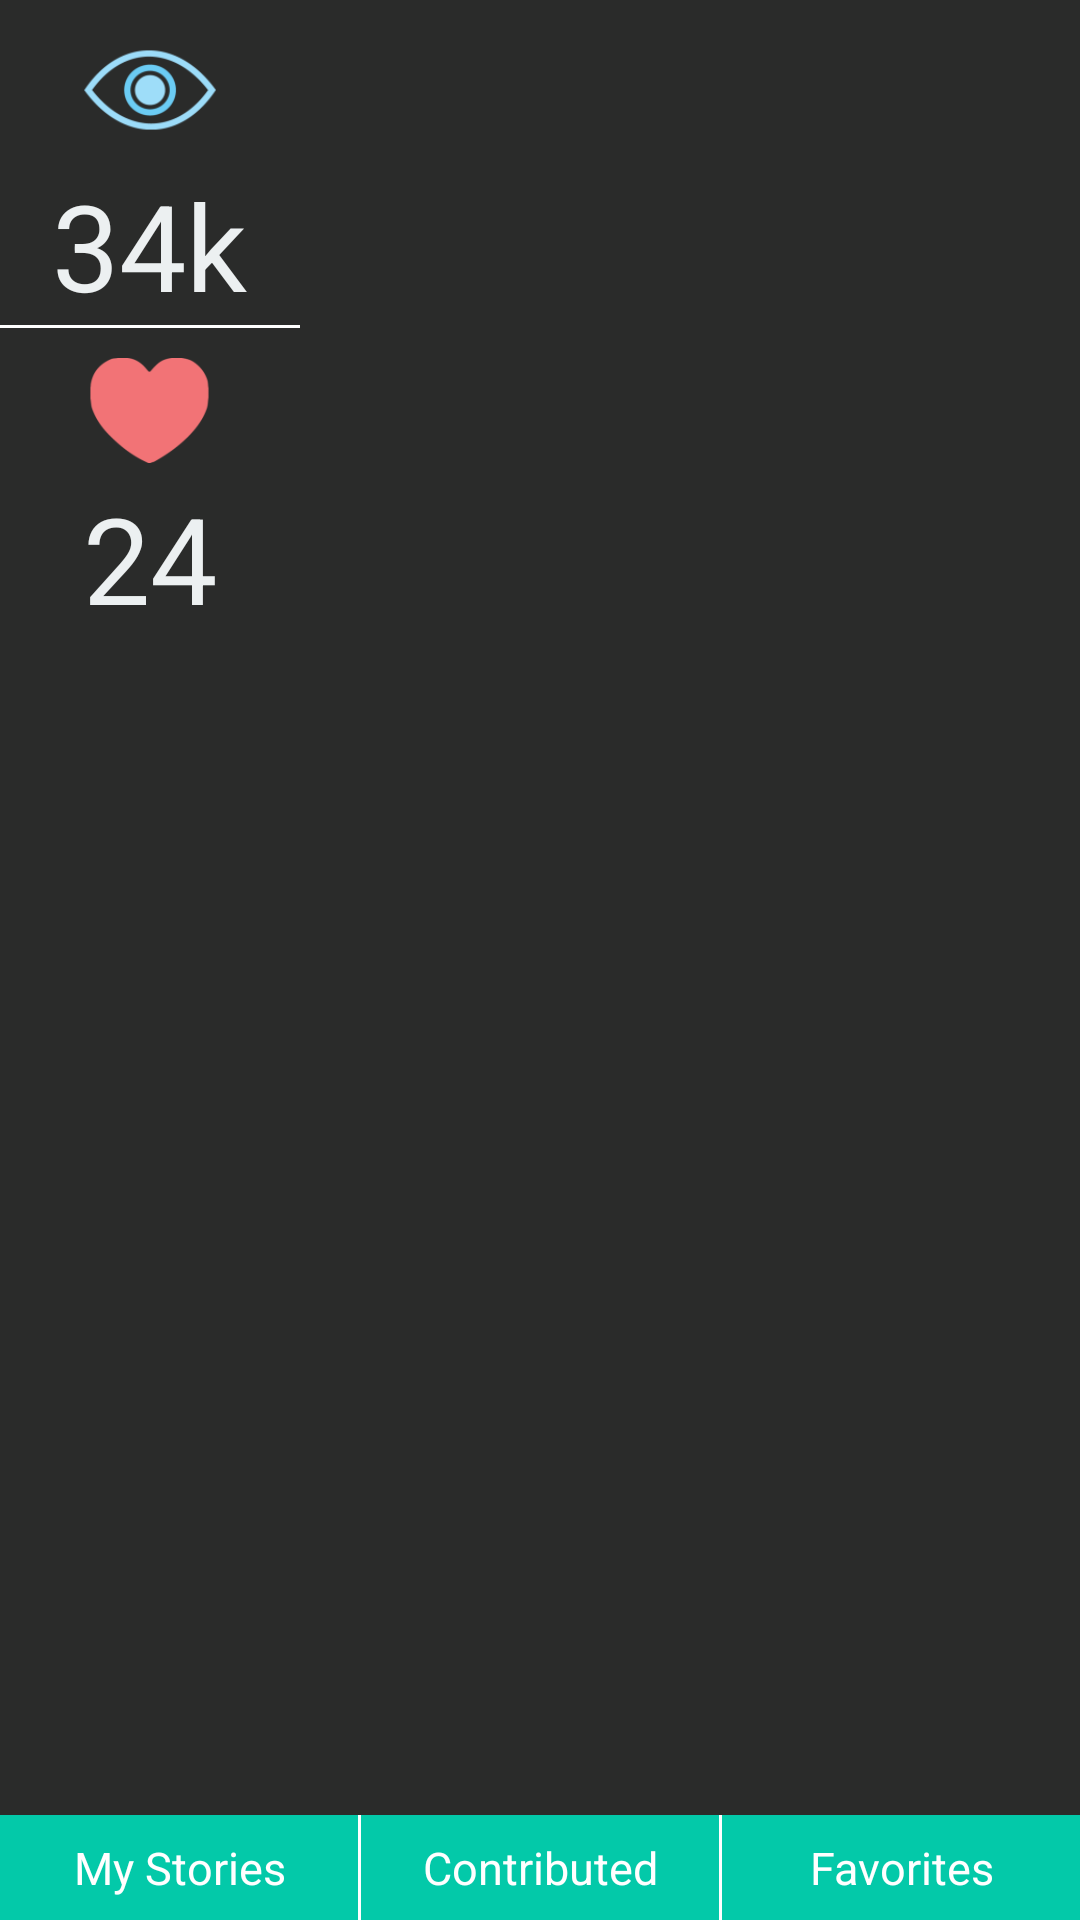

The Android layout XML behind this screen, and the referenced resources:
<!-- AndroidManifest.xml: application theme AppTheme -->
<!-- res/layout/activity_profile_fragment.xml -->
<?xml version="1.0" encoding="utf-8"?>
<RelativeLayout xmlns:android="http://schemas.android.com/apk/res/android"
    android:layout_width="match_parent"
    android:layout_height="wrap_content"
    android:background="#2a2b2a"
    android:orientation="vertical">


    <ImageView
        android:layout_width="match_parent"
        android:layout_height="210dp"
        android:scaleType="centerCrop"
        android:src="@drawable/sample" />


    <RelativeLayout
        android:layout_width="100dp"
        android:layout_height="210dp"
        android:background="#EE2a2b2a"
        >

        <ImageView
            android:id="@+id/heartIcon"
            android:layout_width="50dp"
            android:layout_height="50dp"
            android:layout_centerHorizontal="true"
            android:layout_marginTop="5dp"
            android:src="@mipmap/views_icon_blue" />

        <TextView
            android:id="@+id/likesText"
            android:layout_width="wrap_content"
            android:layout_height="wrap_content"
            android:layout_below="@+id/heartIcon"
            android:layout_centerHorizontal="true"
            android:layout_marginTop="0dp"
            android:text="34k"
            android:textColor="#ECF0F1"
            android:textSize="40sp" />

        <View
            android:id="@+id/spacer"
            android:layout_width="wrap_content"
            android:layout_height="1dp"
            android:layout_below="@+id/likesText"
            android:background="#FFFFFF"

            />

        <ImageView
            android:id="@+id/viewsIcon"
            android:layout_width="45dp"
            android:layout_height="45dp"
            android:layout_marginTop="5dp"
            android:layout_centerHorizontal="true"
            android:layout_below="@+id/spacer"
            android:src="@mipmap/heart_icon_red" />

        <TextView
            android:id="@+id/viewsText"
            android:layout_width="wrap_content"
            android:layout_height="wrap_content"
            android:layout_below="@+id/viewsIcon"
            android:layout_centerHorizontal="true"
            android:layout_marginTop="0dp"
            android:text="24"
            android:textColor="#ECF0F1"
            android:textSize="40sp" />



    </RelativeLayout>


    <LinearLayout
        android:layout_width="match_parent"
        android:layout_height="35dp"
        android:layout_alignParentBottom="true"
        android:background="#03C9A9">

        <TextView
            android:id="@+id/discoverHotButton"
            android:layout_width="0dp"
            android:layout_height="match_parent"
            android:layout_weight="1"
            android:gravity="center"
            android:text="My Stories"
            android:textColor="#FFFFFF"
            android:textSize="15sp" />

        <View
            android:layout_width="1dp"
            android:layout_height="match_parent"
            android:background="#FFFFFF" />

        <TextView
            android:id="@+id/discoverNewButton"
            android:layout_width="0dp"
            android:layout_height="match_parent"
            android:layout_weight="1"
            android:gravity="center"
            android:text="Contributed"
            android:textColor="#FFFFFF"
            android:textSize="15sp" />

        <View
            android:layout_width="1dp"
            android:layout_height="match_parent"
            android:background="#FFFFFF" />

        <TextView
            android:id="@+id/discoverAllTimeButton"
            android:layout_width="0dp"
            android:layout_height="match_parent"
            android:layout_weight="1"
            android:gravity="center"
            android:text="Favorites"
            android:textColor="#FFFFFF"
            android:textSize="15sp" />


    </LinearLayout>

</RelativeLayout>
<!-- resources referenced by this layout -->
<resources>
  <!-- mipmap heart_icon_red: png bitmap (mipmap-hdpi, 1074 bytes) -->
  <!-- mipmap views_icon_blue: png bitmap (mipmap-hdpi, 2239 bytes) -->
  <style name="AppTheme" parent="Theme.AppCompat.Light.NoActionBar">
          <item name="colorPrimary">@color/primaryColor</item>
          <item name="colorPrimaryDark">@color/primaryColorDark</item>
          <item name="colorAccent">@color/colorAccent</item>
      </style>
  <color name="primaryColor">#2a2b2a</color>
  <color name="primaryColorDark">#745632</color>
  <color name="colorAccent">#1abc9c</color>
</resources>
